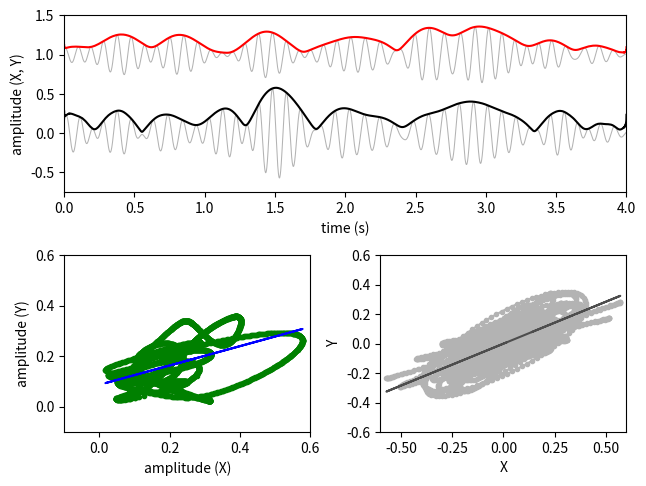

Recreate this plot in Python.
# -*- coding: utf-8 -*-

import numpy as np
import matplotlib.pyplot as plt

from scipy import signal

#------------------------------------------------------------------------------
# Function, main()
#------------------------------------------------------------------------------
def L08_main():
    
    # sampling parameters
    fs = 1000   # sampling rate, in Hz
    T  = 4      # duration, in seconds
    N  = T * fs # duration, in samples
    
    # time variable
    t = np.linspace(0, T, N)
    
    # smooth signal
    np.random.seed(9)
    S0 = np.random.randn(1, N) * 2.0
    S1 = np.random.randn(1, N) * 2.0
    S = np.concatenate((S0, S1))
    fl = 8.0
    fh = 12.0
    [b, a] = signal.butter(4, [fl / (fs/2), fh / (fs/2)], 'bandpass')
    L = int(fs / fl)
    M = np.shape(S)[0]
    S = signal.filtfilt(b, a, np.concatenate((np.zeros((M, L)), S, np.zeros((M, L))), axis=1))
    S = S[:, L:(N+L)]
    
    # mixing matrix
    A = np.array([[1.0, 0.7], \
                  [0.3, 1.0,]])
    
    # mixing
    Z = np.dot(A, S)
    X = Z[0, :] * 0.75
    Y = Z[1, :] * 0.75
    
    # amplitude
    AX = np.abs(signal.hilbert(X))
    AY = np.abs(signal.hilbert(Y))
    
    # linear relationship between AX and AY
    p = np.polyfit(AX, AY, 1) 
    AU = p[0] * AX + p[1]
    
    # linear relationship between AX and AY
    p = np.polyfit(X, Y, 1) 
    U = p[0] * X + p[1]
    
    # correlation
    r = np.corrcoef(AX, AY)[0, 1]
    print(r)
    r = np.corrcoef(X, Y)[0, 1] 
    print(r)
 
    # phase
    # PX = np.angle(signal.hilbert(X)) / (4 * np.pi)
    # PY = np.angle(signal.hilbert(Y)) / (4 * np.pi)

    # plot
    plt.subplot(2, 1, 1)
    plt.plot(t, X, color=(0.7, 0.7, 0.7), linewidth=0.75)
    plt.plot(t, AX, 'k')
    plt.plot(t, Y + 1, color=(0.7, 0.7, 0.7), linewidth=0.75)
    plt.plot(t, AY + 1, 'r')
    plt.xlim(0, T)
    plt.ylim(-0.75, 1.5)
    plt.xlabel('time (s)')
    plt.ylabel('amplitude (X, Y)') 

    plt.subplot(2, 2, 3)
    plt.plot(AX, AY, 'g.')
    plt.plot(AX, AU, 'b')
    plt.xlim(-0.1, 0.6)
    plt.ylim(-0.1, 0.6)
    plt.xlabel('amplitude (X)')
    plt.ylabel('amplitude (Y)') 
    
    plt.subplot(2, 2, 4)
    plt.plot(X, Y, color=(0.7, 0.7, 0.7), marker='.')
    plt.plot(X, U, color=(0.3, 0.3, 0.3))
    plt.xlim(-0.6, 0.6)
    plt.ylim(-0.6, 0.6)
    plt.xlabel('X')
    plt.ylabel('Y') 
    
    plt.tight_layout(pad=0.5, w_pad=0.5, h_pad=1.0)
    
#------------------------------------------------------------------------------
if __name__ == '__main__':
    L08_main()
